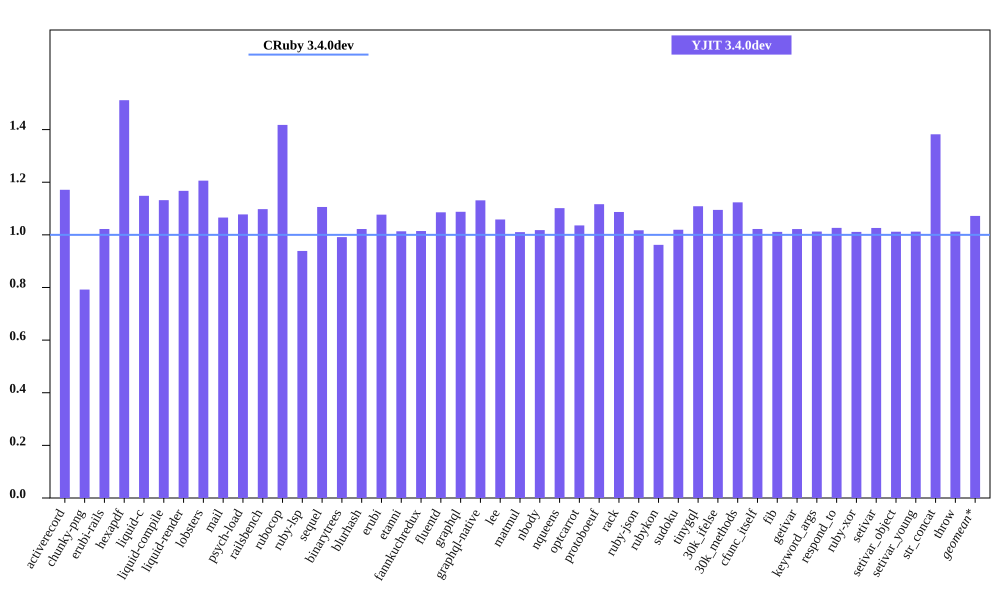

Values plotted in this chart, from the file beside it:
bench, CRuby 3.4.0dev mem (MiB), YJIT 3.4.0dev mem (MiB), Inline Code, Outlined Code, YJIT Mem overhead
activerecord, 62.8, 73.55, 3, 2
chunky-png, 50.79, 40.23, 1, 1
erubi-rails, 103.4, 105.7, 3, 2
hexapdf, 164.6, 248.8, 3, 2
liquid-c, 28.25, 32.44, 1, 1
liquid-compile, 26.75, 30.28, 1, 1
liquid-render, 29.06, 33.92, 1, 1
lobsters, 267.6, 322.7, 12, 8
mail, 60.85, 64.85, 2, 1
psych-load, 26.66, 28.73, 1, 1
railsbench, 99.06, 108.7, 5, 4
rubocop, 85.64, 121.4, 9, 6
ruby-lsp, 74.3, 69.75, 1, 1
sequel, 31.49, 34.83, 1, 1
binarytrees, 18.18, 18.02, 1, 1
blurhash, 14.1, 14.41, 1, 1
erubi, 22.59, 24.32, 1, 1
etanni, 17.05, 17.29, 1, 1
fannkuchredux, 12.93, 13.12, 1, 1
fluentd, 595.9, 647, 1, 1
graphql, 33.34, 36.26, 1, 1
graphql-native, 30.97, 35.04, 1, 1
lee, 26.35, 27.89, 1, 1
matmul, 25.29, 25.55, 1, 1
nbody, 12.99, 13.23, 1, 1
nqueens, 13.12, 14.46, 1, 1
optcarrot, 55.52, 57.51, 1, 1
protoboeuf, 25.38, 28.34, 1, 1
rack, 24.14, 26.24, 1, 1
ruby-json, 13.91, 14.15, 1, 1
rubykon, 40.18, 38.65, 1, 1
sudoku, 13.29, 13.55, 1, 1
tinygql, 21.16, 23.46, 1, 1
30k_ifelse, 138.1, 151.2, 8, 7
30k_methods, 84.79, 95.26, 3, 3
cfunc_itself, 13.14, 13.43, 1, 1
fib, 13.14, 13.29, 1, 1
getivar, 13.13, 13.42, 1, 1
keyword_args, 13.12, 13.29, 1, 1
respond_to, 13.12, 13.47, 1, 1
ruby-xor, 14.27, 14.43, 1, 1
setivar, 13.14, 13.48, 1, 1
setivar_object, 13.14, 13.29, 1, 1
setivar_young, 13.14, 13.3, 1, 1
str_concat, 39.87, 55.1, 1, 1
throw, 13.33, 13.49, 1, 1
